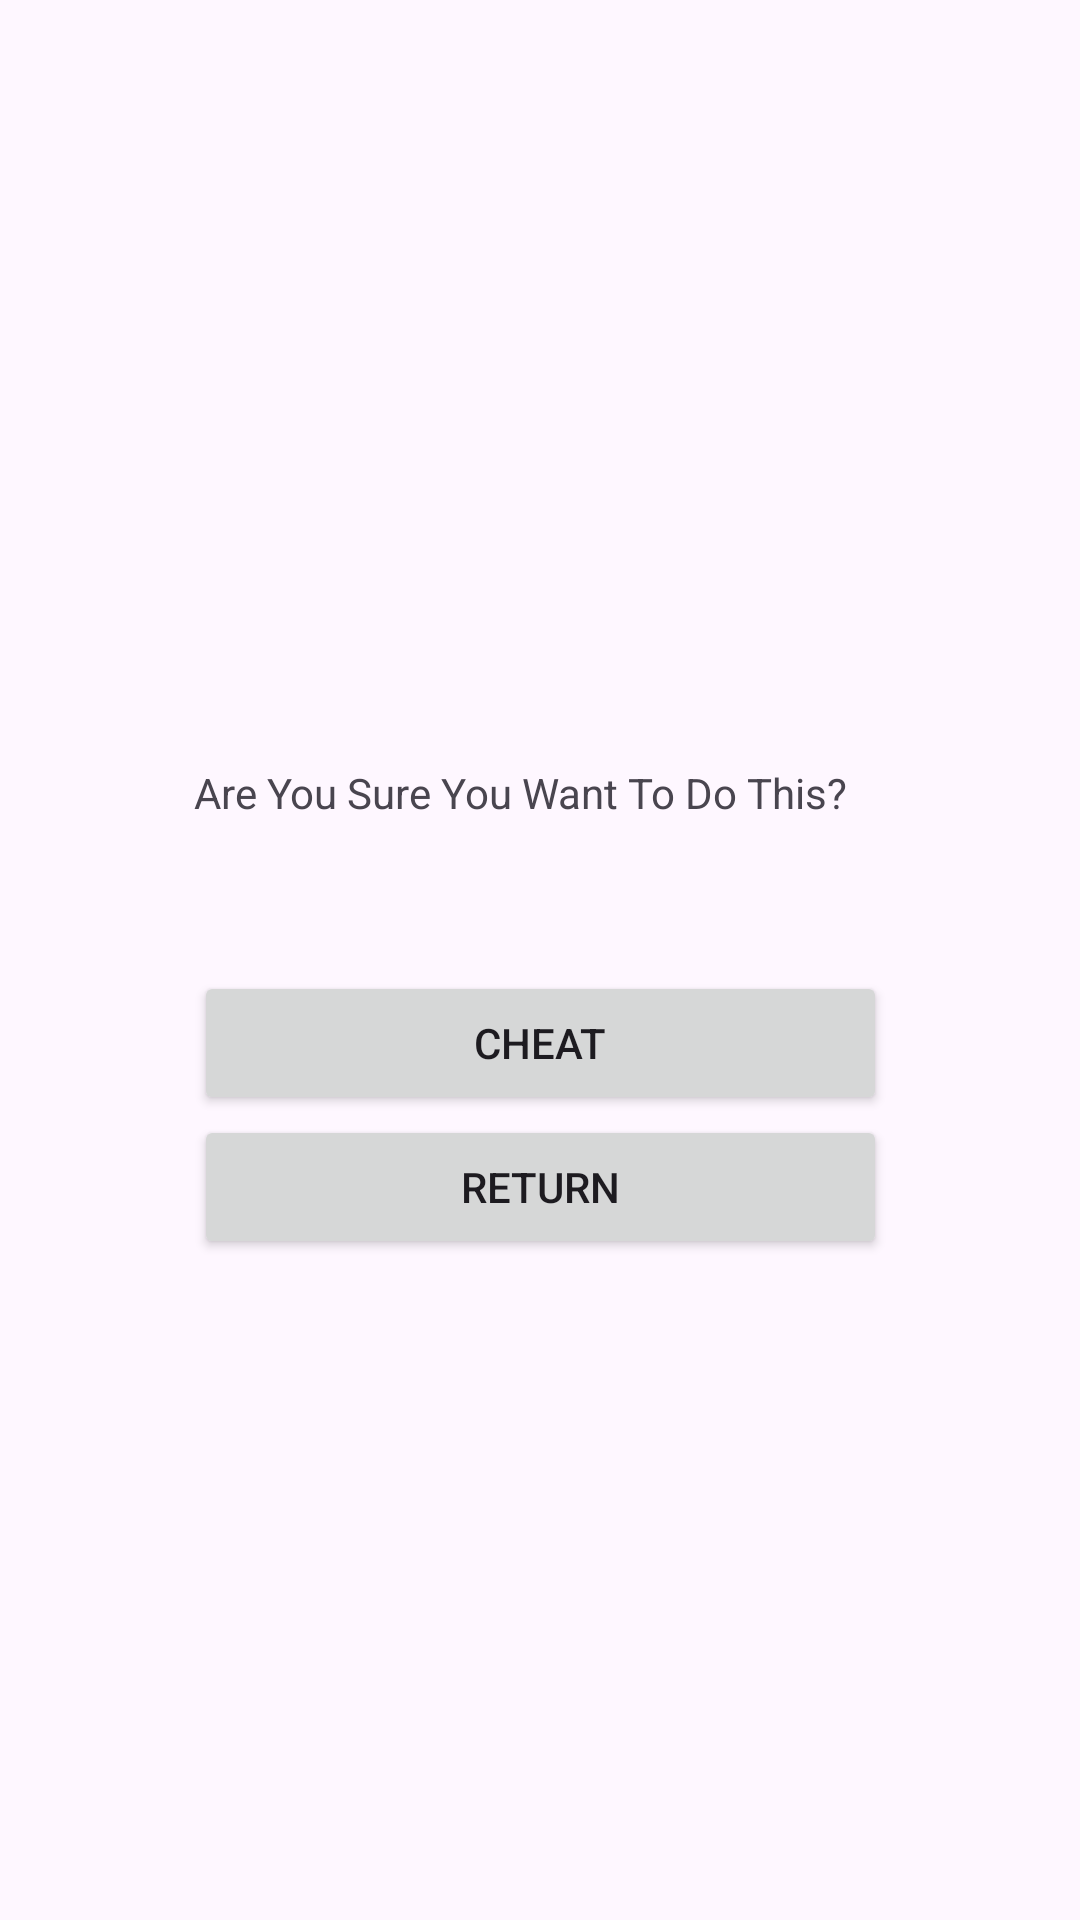

Android layout source for this screen:
<!-- AndroidManifest.xml: application theme Theme.EmptViews -->
<!-- res/layout/activity_cheat.xml -->
<?xml version="1.0" encoding="utf-8"?>
<androidx.constraintlayout.widget.ConstraintLayout xmlns:android="http://schemas.android.com/apk/res/android"
    xmlns:app="http://schemas.android.com/apk/res-auto"
    xmlns:tools="http://schemas.android.com/tools"
    android:id="@+id/main"
    android:layout_width="match_parent"
    android:layout_height="match_parent"
    tools:context=".CheatActivity">


    <LinearLayout
        android:layout_width="231dp"
        android:layout_height="269dp"
        android:orientation="vertical"
        app:layout_constraintBottom_toBottomOf="parent"
        app:layout_constraintEnd_toEndOf="parent"
        app:layout_constraintStart_toStartOf="parent"
        app:layout_constraintTop_toTopOf="parent">

        <TextView
            android:id="@+id/answer"
            android:layout_width="wrap_content"
            android:layout_height="wrap_content"
            android:layout_gravity="center"
            android:layout_marginBottom="50dp"
            android:text="" />

        <TextView
            android:id="@+id/youSure"
            android:layout_width="match_parent"
            android:layout_height="wrap_content"
            android:layout_marginBottom="50dp"
            android:text="@string/Are_You_Sure" />

        <Button
            android:id="@+id/yesCheat"
            android:layout_width="match_parent"
            android:layout_height="wrap_content"
            android:text="@string/Cheat" />

        <Button
            android:id="@+id/noCheat"
            android:layout_width="match_parent"
            android:layout_height="wrap_content"
            android:text="@string/Return" />


    </LinearLayout>

</androidx.constraintlayout.widget.ConstraintLayout>
<!-- resources referenced by this layout -->
<resources>
  <string name="Are_You_Sure">Are You Sure You Want To Do This?</string>
  <string name="Cheat">Cheat</string>
  <string name="Return">Return</string>
  <style name="Theme.EmptViews" parent="Base.Theme.EmptViews" />
  <style name="Base.Theme.EmptViews" parent="Theme.Material3.DayNight.NoActionBar">
          
          
      </style>
</resources>
